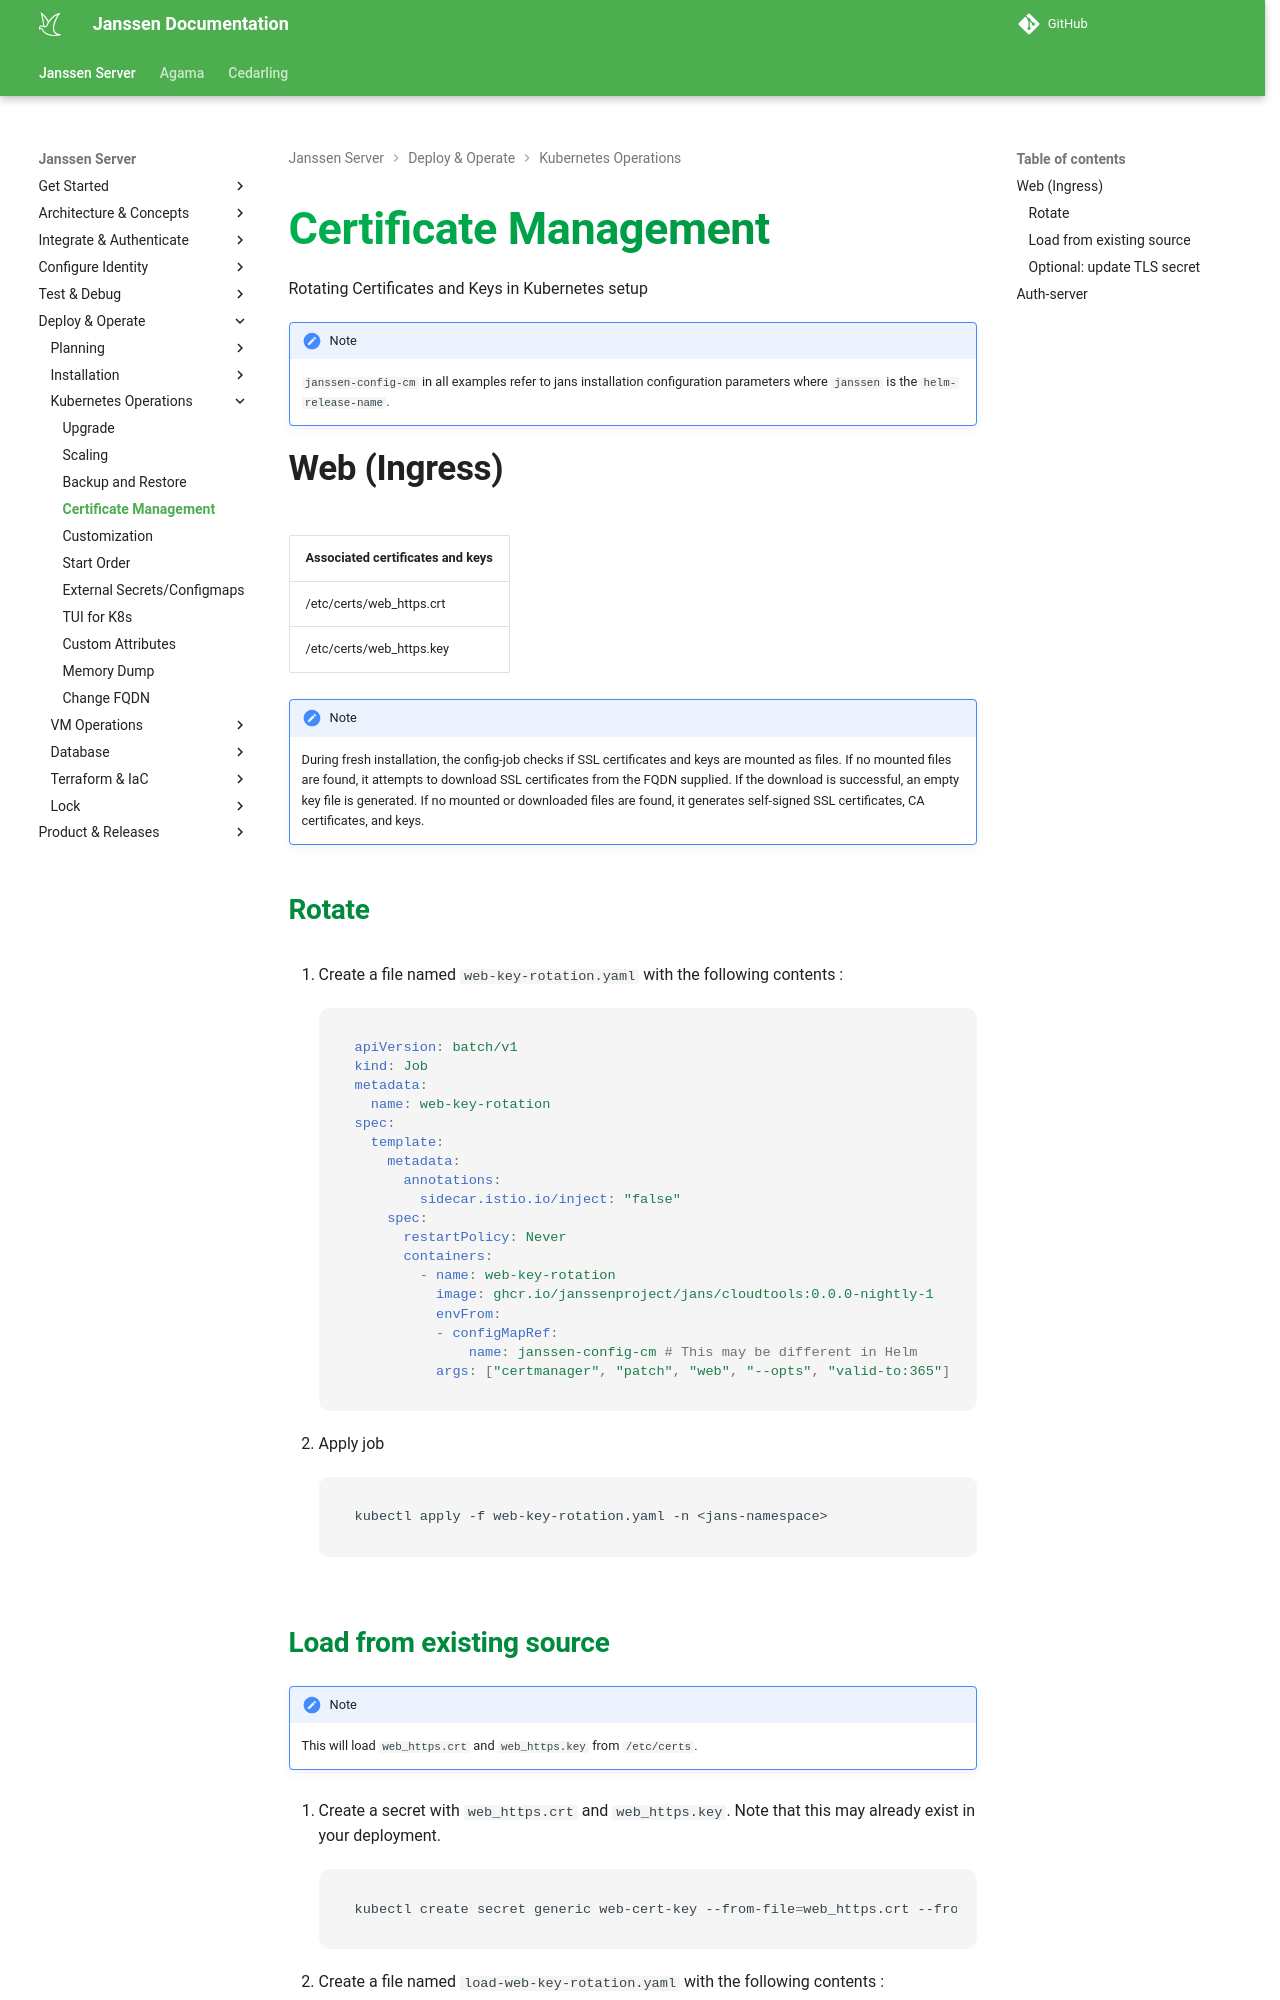

repository: JanssenProject/jans · page: nightly/janssen-server/kubernetes-ops/cert-management/index.html · generator: mkdocs

---
tags:
  - administration
  - kubernetes
  - operations
  - certificate management
  - certification and key rotation
---
# Certificate Management


Rotating Certificates and Keys in Kubernetes setup

!!! Note
    `janssen-config-cm` in all examples refer to jans installation configuration parameters where `janssen` is the `helm-release-name`.


## Web (Ingress)

| Associated certificates and keys |
| -------------------------------- |
| /etc/certs/web_https.crt         |
| /etc/certs/web_https.key         |

!!! Note
    During fresh installation, the config-job checks if SSL certificates and keys are mounted as files.
    If no mounted files are found, it attempts to download SSL certificates from the FQDN supplied. If the download is successful, an empty key file is generated.
    If no mounted or downloaded files are found, it generates self-signed SSL certificates, CA certificates, and keys.

### Rotate

1.  Create a file named `web-key-rotation.yaml` with the following contents :
        
    ```yaml
    apiVersion: batch/v1
    kind: Job
    metadata:
      name: web-key-rotation
    spec:
      template:
        metadata:
          annotations:
            sidecar.istio.io/inject: "false"
        spec:
          restartPolicy: Never
          containers:
            - name: web-key-rotation
              image: ghcr.io/janssenproject/jans/cloudtools:replace-janssen-version-1
              envFrom:
              - configMapRef:
                  name: janssen-config-cm # This may be different in Helm
              args: ["certmanager", "patch", "web", "--opts", "valid-to:365"]
    ```

2.  Apply job
    ```bash
    kubectl apply -f web-key-rotation.yaml -n <jans-namespace>
    ```
